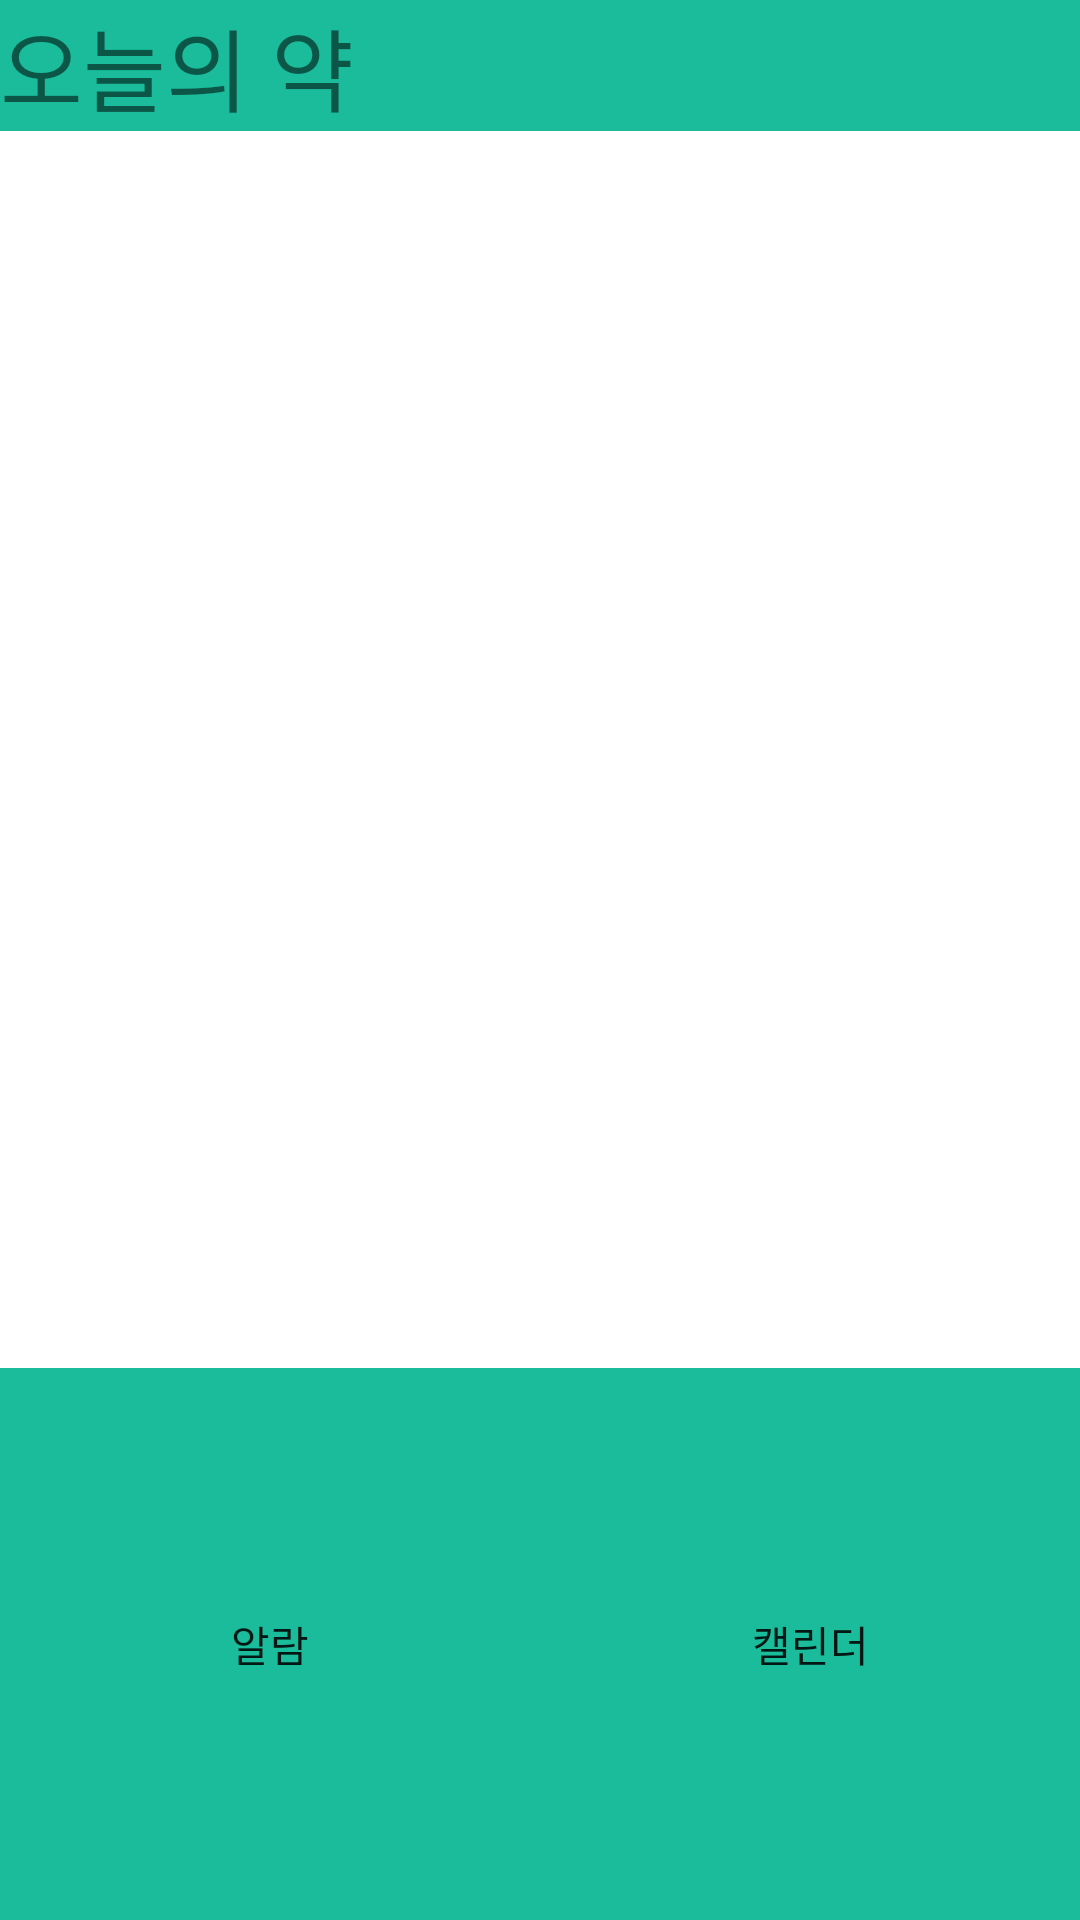

This screen was rendered from an Android layout file. Write that file and the resources it references.
<!-- AndroidManifest.xml: application theme Theme.HomeActivity -->
<!-- res/layout/activity_main.xml -->
<?xml version="1.0" encoding="utf-8"?>
<LinearLayout xmlns:android="http://schemas.android.com/apk/res/android"
    xmlns:app="http://schemas.android.com/apk/res-auto"
    xmlns:tools="http://schemas.android.com/tools"
    android:layout_width="match_parent"
    android:layout_height="match_parent"
    android:background="@color/colorWhite"
    android:orientation="vertical"
    tools:context=".home.MainActivity">

    <LinearLayout
        android:layout_width="match_parent"
        android:layout_height="wrap_content"
        android:orientation="horizontal">

        <TextView
            android:layout_width="wrap_content"
            android:layout_height="wrap_content"
            android:layout_gravity="left"
            android:background="@color/colorMint"
            android:text="오늘의 약"
            android:textSize="30dp" />


        <View
            android:layout_width="0dp"
            android:layout_height="0dp"></View>

        <TextView
            android:gravity="center"
            android:id="@+id/thisTime"
            android:layout_width="match_parent"
            android:layout_height="match_parent"
            android:layout_gravity="center_vertical"
            android:background="@color/colorMint"
            android:textSize="15dp" />

    </LinearLayout>

    <LinearLayout
        android:layout_width="match_parent"
        android:layout_height="match_parent"
        android:layout_weight="1"
        android:background="@color/colorWhite"></LinearLayout>

    <LinearLayout
        android:layout_width="match_parent"
        android:layout_height="match_parent"
        android:layout_weight="2"
        android:orientation="horizontal">

        <LinearLayout
            android:layout_width="match_parent"
            android:layout_height="match_parent"
            android:layout_weight="1"
            android:background="@color/colorWhite">

            <Button
                android:id="@+id/btnAlarm"
                android:layout_width="match_parent"
                android:layout_height="match_parent"
                android:background="@color/colorMint"
                android:text="알람" />

        </LinearLayout>

        <LinearLayout
            android:layout_width="match_parent"
            android:layout_height="match_parent"
            android:layout_weight="1"
            android:background="@color/colorWhite">

            <Button
                android:id="@+id/btnCalendar"
                android:layout_width="match_parent"
                android:layout_height="match_parent"
                android:background="@color/colorMint"
                android:text="캘린더" />
        </LinearLayout>

    </LinearLayout>

</LinearLayout>
<!-- resources referenced by this layout -->
<resources>
  <color name="colorMint">#1ABC9C</color>
  <color name="colorWhite">#FFFFFF</color>
  <style name="Theme.HomeActivity" parent="Theme.AppCompat.Light.DarkActionBar">
          
          <item name="colorPrimary">@color/teal_200</item>
          <item name="colorPrimaryDark">@color/purple_700</item>
          <item name="colorAccent">@color/teal_200</item>
          
      </style>
  <color name="teal_200">#FF03DAC5</color>
  <color name="purple_700">#FF3700B3</color>
</resources>
